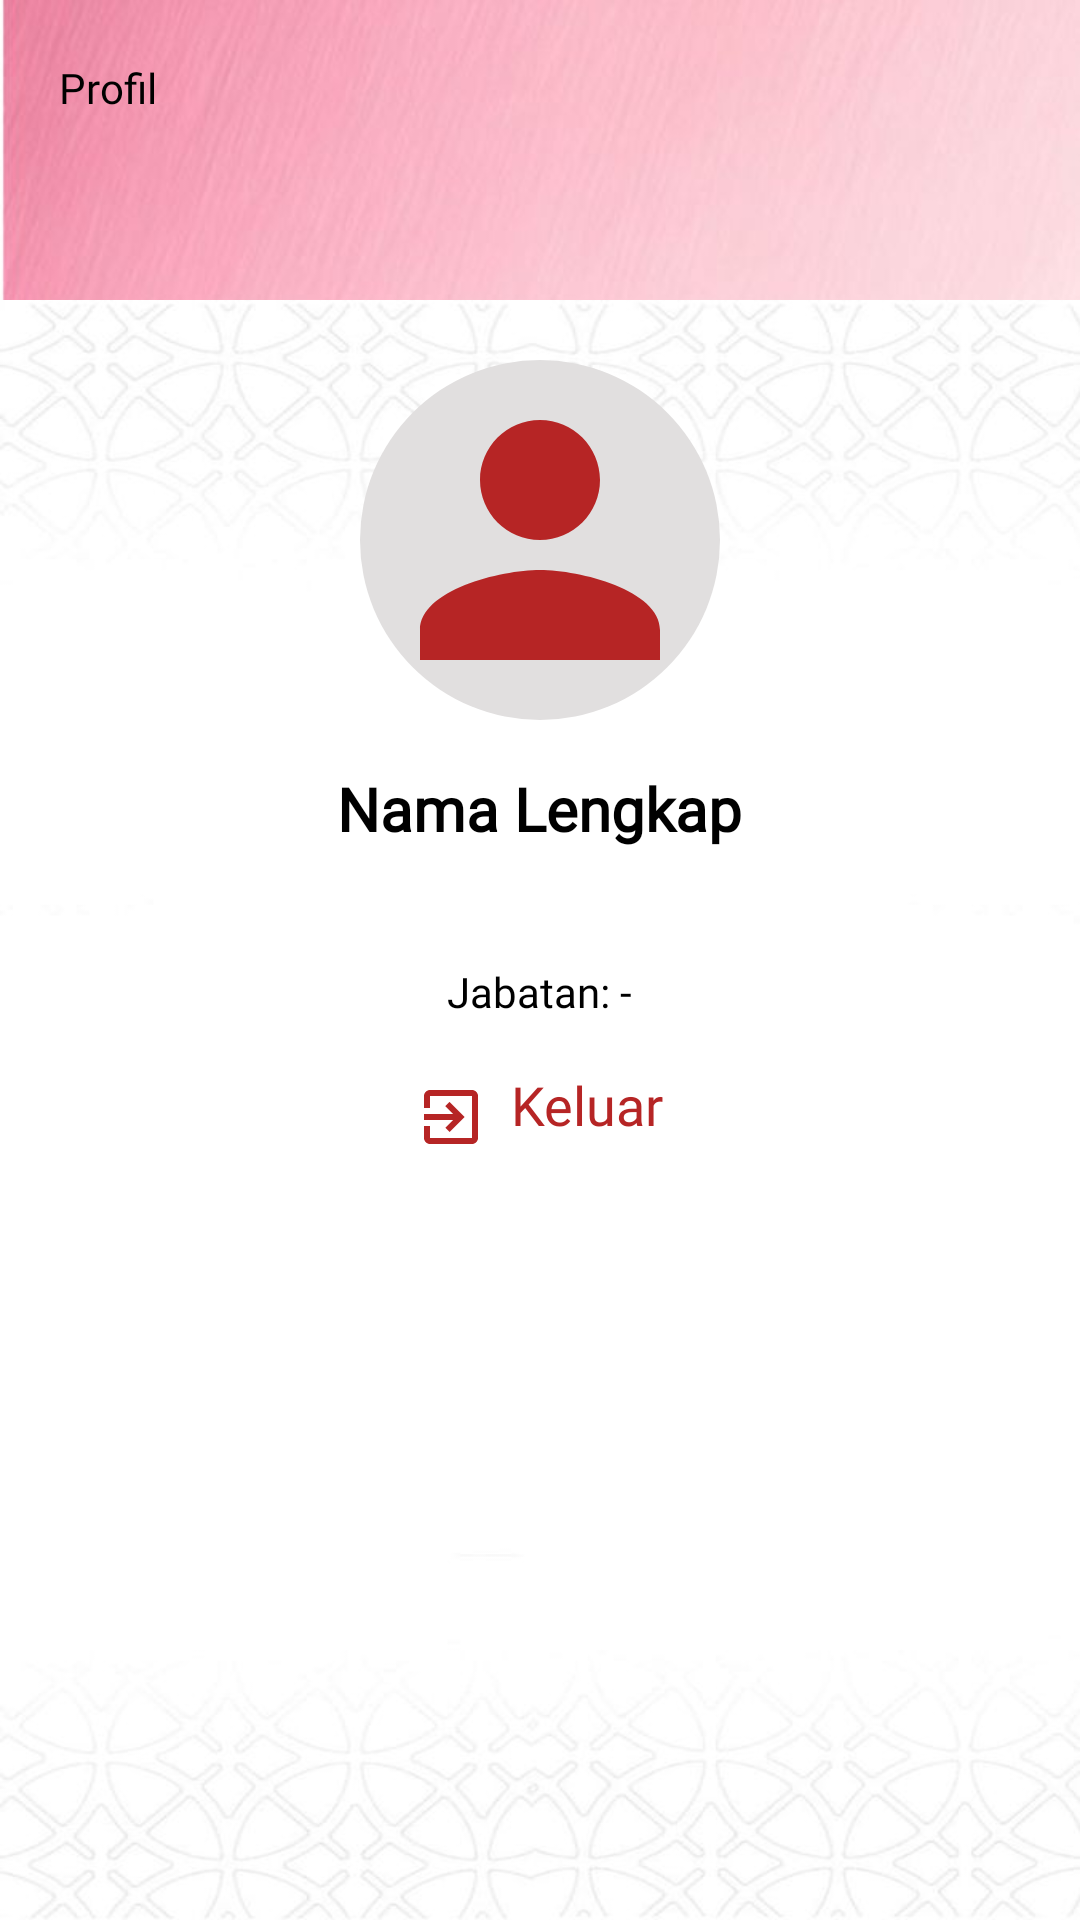

This screen was rendered from an Android layout file. Write that file and the resources it references.
<!-- AndroidManifest.xml: application theme Theme.Titik_Suara -->
<!-- res/layout/fragment_profil.xml -->
<?xml version="1.0" encoding="utf-8"?>
<androidx.constraintlayout.widget.ConstraintLayout
    xmlns:android="http://schemas.android.com/apk/res/android"
    xmlns:app="http://schemas.android.com/apk/res-auto"
    xmlns:tools="http://schemas.android.com/tools"
    android:layout_width="match_parent"
    android:layout_height="match_parent"
    android:background="@drawable/backgroundpink"
    tools:context=".Fragment.ProfilFragment">

    <RelativeLayout
        android:layout_width="match_parent"
        android:layout_height="wrap_content">

        <TextView
            android:id="@+id/profileTitle"
            android:layout_width="match_parent"
            android:layout_height="wrap_content"
            android:layout_marginStart="19.50dp"
            android:layout_marginTop="19.50dp"
            android:layout_marginEnd="19.50dp"
            android:layout_marginBottom="19.50dp"
            android:fontFamily="@font/popmed"
            android:textColor="@color/black"
            android:textSize="@dimen/_13sdp"
            android:text="Profil"/>

        <LinearLayout
            android:layout_width="match_parent"
            android:layout_height="match_parent"
            android:layout_marginTop="100.00dp"
            android:background="@drawable/bg4"
            android:orientation="vertical">

            <FrameLayout
                android:layout_width="wrap_content"
                android:layout_height="wrap_content"
                android:layout_gravity="center_horizontal"
                android:layout_marginBottom="16dp">

                <ImageView
                    android:id="@+id/profile_icon"
                    android:layout_width="120dp"
                    android:layout_height="120dp"
                    android:layout_marginTop="20dp"
                    android:background="@drawable/container_profile"
                    android:scaleType="centerCrop"
                    android:src="@drawable/baseline_person_24" />

            </FrameLayout>

            <TextView
                android:id="@+id/profile_name"
                android:layout_width="wrap_content"
                android:layout_height="wrap_content"
                android:layout_gravity="center_horizontal"
                android:layout_marginBottom="8dp"
                android:fontFamily="@font/popmed"
                android:text="Nama Lengkap"
                android:textColor="@color/black"
                android:textSize="20sp"
                android:textStyle="bold" />


            <TextView
                android:id="@+id/profile_jabatan"
                android:layout_width="wrap_content"
                android:layout_height="wrap_content"
                android:layout_gravity="center_horizontal"
                android:layout_marginTop="30dp"
                android:layout_marginBottom="16dp"
                android:fontFamily="@font/popmed"
                android:text="Jabatan: -"
                android:textColor="@color/black"
                android:textSize="14sp" /> 

            
            
            
            
            
            
            
            
            
            

            <TextView
                android:id="@+id/btnLogout"
                android:layout_width="wrap_content"
                android:layout_height="33dp"
                android:layout_gravity="center"
                android:layout_marginBottom="1000dp"
                android:clickable="true"
                android:drawableStart="@drawable/ic_exit"
                android:drawablePadding="8dp"
                android:fontFamily="@font/popmed"
                android:text="Keluar"
                android:textColor="@color/red"
                android:textSize="18sp" />

            <ImageView
                android:id="@+id/camera_icon"
                android:layout_width="40dp"
                android:layout_height="40dp"
                android:layout_gravity="bottom|end"
                android:background="@drawable/circle_background"
                android:padding="8dp"
                android:src="@drawable/ic_camera"
                app:tint="@color/red" />

        </LinearLayout>
    </RelativeLayout>
</androidx.constraintlayout.widget.ConstraintLayout>
<!-- resources referenced by this layout -->
<resources>
  <color name="black">#FF000000</color>
  <color name="red">#B62525</color>
  <color name="white">#FFFFFFFF</color>
  <!-- drawable backgroundpink: jpg bitmap (drawable, 30088 bytes) -->
  <!-- drawable baseline_person_24 (drawable) -->
  <vector xmlns:android="http://schemas.android.com/apk/res/android" android:height="100dp" android:tint="#B62525" android:viewportHeight="24" android:viewportWidth="24" android:width="100dp">
        
      <path android:fillColor="@android:color/white" android:pathData="M12,12c2.21,0 4,-1.79 4,-4s-1.79,-4 -4,-4 -4,1.79 -4,4 1.79,4 4,4zM12,14c-2.67,0 -8,1.34 -8,4v2h16v-2c0,-2.66 -5.33,-4 -8,-4z"/>
      
  </vector>
  <!-- drawable bg4: jpg bitmap (drawable, 24029 bytes) -->
  <!-- drawable circle_background (drawable) -->
  <?xml version="1.0" encoding="utf-8"?>
  <shape
      xmlns:android="http://schemas.android.com/apk/res/android"
      android:shape="oval">
  
      <solid
          android:color="@color/white"/>
      <corners
          android:topLeftRadius="26.00dp"
          android:topRightRadius="26.00dp"/>
  
  </shape>
  <!-- drawable container_profile (drawable) -->
  <?xml version="1.0" encoding="utf-8"?>
  <shape
      xmlns:android="http://schemas.android.com/apk/res/android"
      android:shape="oval">
  
      <solid
          android:color="@color/gray"/>
      <corners
          android:topLeftRadius="25.00dp"
          android:topRightRadius="25.00dp"/>
  
  </shape>
  <!-- drawable ic_exit (drawable) -->
  <vector xmlns:android="http://schemas.android.com/apk/res/android" android:autoMirrored="true" android:height="24dp" android:tint="#B62525" android:viewportHeight="24" android:viewportWidth="24" android:width="24dp">
        
      <path android:fillColor="@android:color/white" android:pathData="M10.09,15.59L11.5,17l5,-5 -5,-5 -1.41,1.41L12.67,11H3v2h9.67l-2.58,2.59zM19,3H5c-1.11,0 -2,0.9 -2,2v4h2V5h14v14H5v-4H3v4c0,1.1 0.89,2 2,2h14c1.1,0 2,-0.9 2,-2V5c0,-1.1 -0.9,-2 -2,-2z"/>
      
  </vector>
  <style name="Theme.Titik_Suara" parent="Base.Theme.Titik_Suara" />
  <color name="gray">#E1DFDF</color>
  <style name="Base.Theme.Titik_Suara" parent="Theme.Material3.DayNight.NoActionBar">
          
          <item name="colorPrimary">@color/main</item>
          <item name="colorPrimaryVariant">@color/red</item>
          <item name="android:statusBarColor">@color/main</item>
      </style>
  <color name="main">#EBB1B1</color>
</resources>
